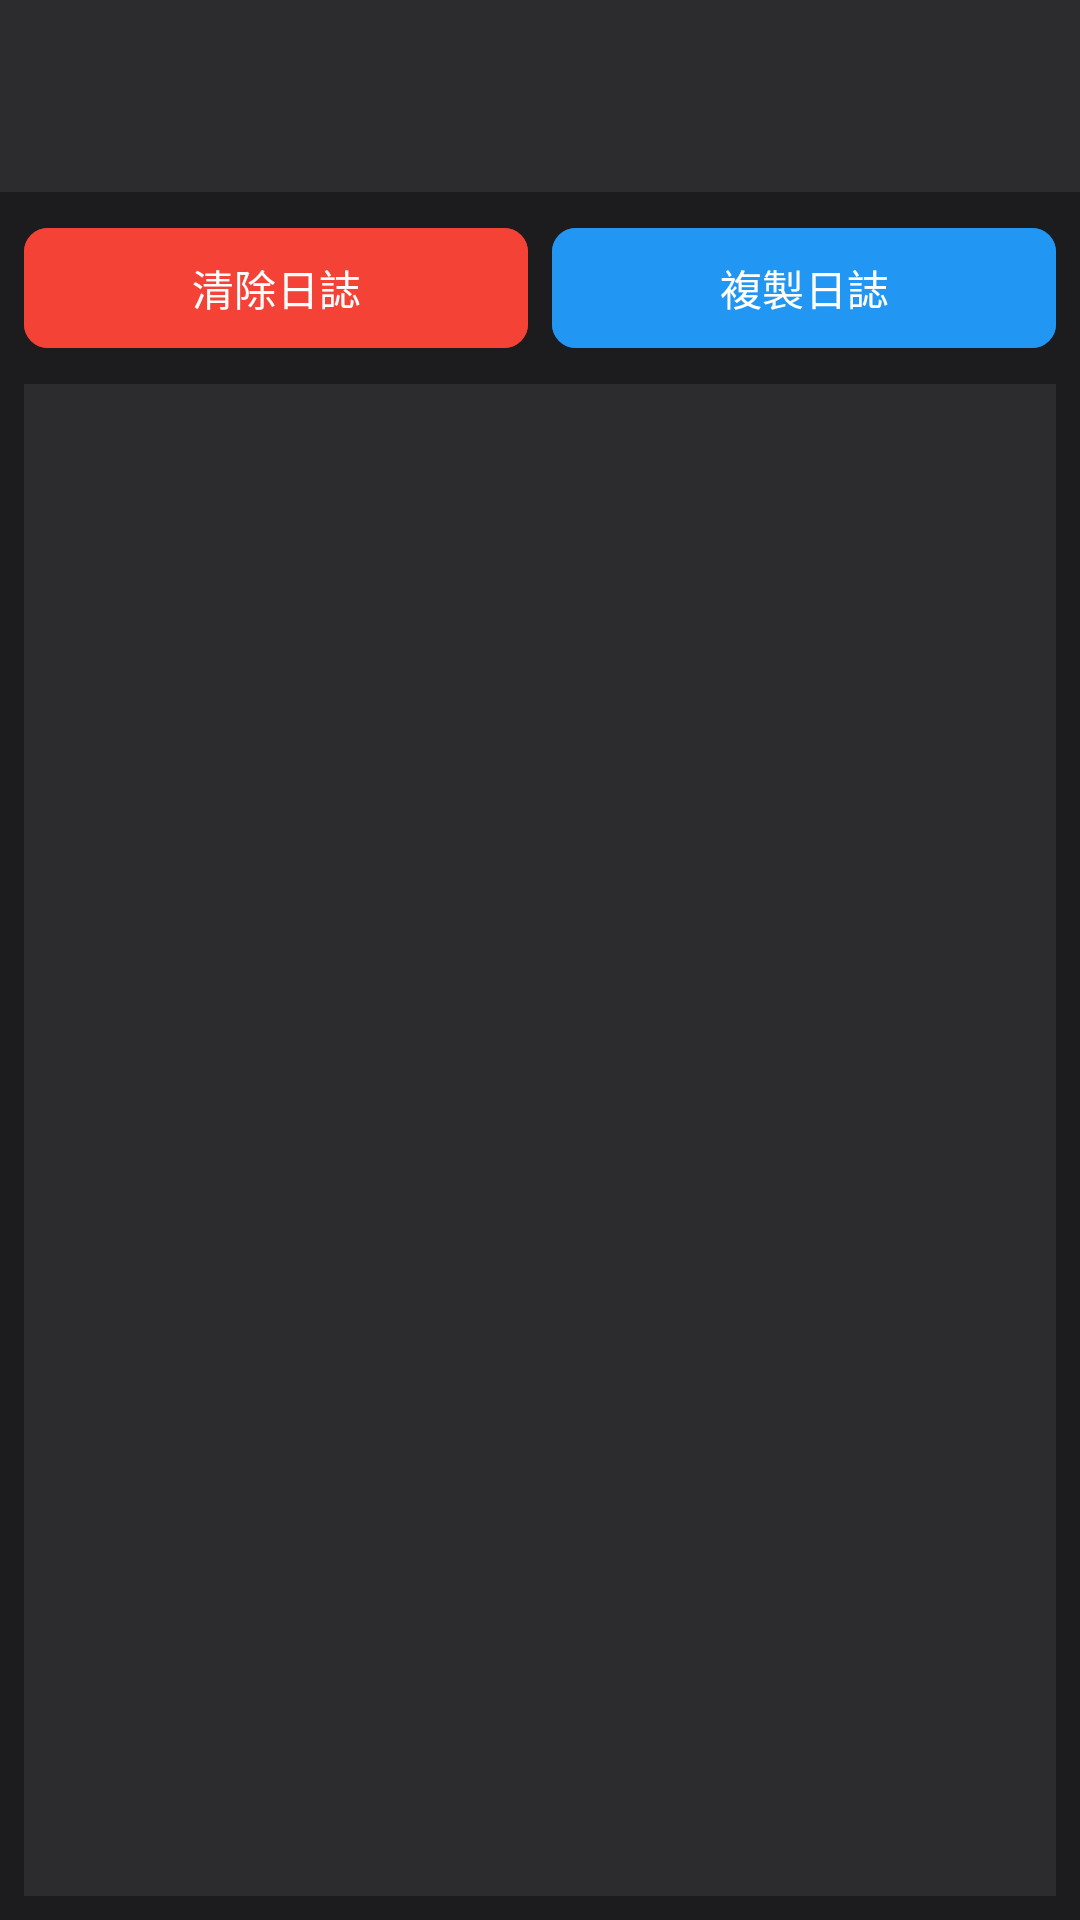

Android layout source for this screen:
<!-- AndroidManifest.xml: activity theme Theme.VideoEditor -->
<!-- res/layout/activity_log_display.xml -->
<?xml version="1.0" encoding="utf-8"?>
<androidx.constraintlayout.widget.ConstraintLayout xmlns:android="http://schemas.android.com/apk/res/android"
    xmlns:app="http://schemas.android.com/apk/res-auto"
    android:layout_width="match_parent"
    android:layout_height="match_parent"
    android:background="@color/background_dark">

    
    <com.google.android.material.appbar.AppBarLayout
        android:id="@+id/appBarLayout"
        android:layout_width="0dp"
        android:layout_height="wrap_content"
        android:background="@color/surface_dark"
        app:layout_constraintEnd_toEndOf="parent"
        app:layout_constraintStart_toStartOf="parent"
        app:layout_constraintTop_toTopOf="parent">

        <androidx.appcompat.widget.Toolbar
            android:id="@+id/toolbar"
            android:layout_width="match_parent"
            android:layout_height="?attr/actionBarSize"
            android:theme="@style/ThemeOverlay.AppCompat.Dark.ActionBar"
            app:popupTheme="@style/ThemeOverlay.AppCompat.Light" />

    </com.google.android.material.appbar.AppBarLayout>

    
    <LinearLayout
        android:id="@+id/buttonContainer"
        android:layout_width="0dp"
        android:layout_height="wrap_content"
        android:layout_margin="8dp"
        android:orientation="horizontal"
        app:layout_constraintEnd_toEndOf="parent"
        app:layout_constraintStart_toStartOf="parent"
        app:layout_constraintTop_toBottomOf="@id/appBarLayout">

        <com.google.android.material.button.MaterialButton
            android:id="@+id/btnClear"
            android:layout_width="0dp"
            android:layout_height="wrap_content"
            android:layout_weight="1"
            android:text="清除日誌"
            android:textColor="@color/white"
            android:backgroundTint="@color/accent_red"
            app:cornerRadius="8dp" />

        <com.google.android.material.button.MaterialButton
            android:id="@+id/btnCopy"
            android:layout_width="0dp"
            android:layout_height="wrap_content"
            android:layout_weight="1"
            android:layout_marginStart="8dp"
            android:text="複製日誌"
            android:textColor="@color/white"
            android:backgroundTint="@color/accent_blue"
            app:cornerRadius="8dp" />

    </LinearLayout>

    
    <androidx.recyclerview.widget.RecyclerView
        android:id="@+id/recyclerViewLogs"
        android:layout_width="0dp"
        android:layout_height="0dp"
        android:layout_margin="8dp"
        android:background="@color/surface_dark"
        app:layout_constraintBottom_toBottomOf="parent"
        app:layout_constraintEnd_toEndOf="parent"
        app:layout_constraintStart_toStartOf="parent"
        app:layout_constraintTop_toBottomOf="@id/buttonContainer" />

</androidx.constraintlayout.widget.ConstraintLayout>
<!-- resources referenced by this layout -->
<resources>
  <color name="accent_blue">#2196F3</color>
  <color name="accent_red">#F44336</color>
  <color name="background_dark">#1C1C1E</color>
  <color name="surface_dark">#2C2C2E</color>
  <color name="white">#FFFFFF</color>
  <style name="Theme.VideoEditor" parent="Theme.Material3.DayNight.NoActionBar">
          
          <item name="colorPrimary">@color/orange_500</item>
          <item name="colorPrimaryVariant">@color/orange_700</item>
          <item name="colorOnPrimary">@color/white</item>
          
          <item name="colorSecondary">@color/teal_200</item>
          <item name="colorSecondaryVariant">@color/teal_700</item>
          <item name="colorOnSecondary">@color/black</item>
          
          <item name="android:statusBarColor">@color/black</item>
          
          <item name="android:colorBackground">@color/background_dark</item>
          <item name="colorSurface">@color/surface_dark</item>
          <item name="colorOnSurface">@color/white</item>
          
          <item name="android:textColorPrimary">@color/white</item>
          <item name="android:textColorSecondary">@color/gray_300</item>
          
          <item name="android:windowBackground">@color/background_dark</item>
      </style>
  <color name="orange_500">#FF9500</color>
  <color name="orange_700">#FF6B00</color>
  <color name="teal_200">#64D2FF</color>
  <color name="teal_700">#007AFF</color>
  <color name="black">#000000</color>
  <color name="gray_300">#D1D1D6</color>
</resources>
